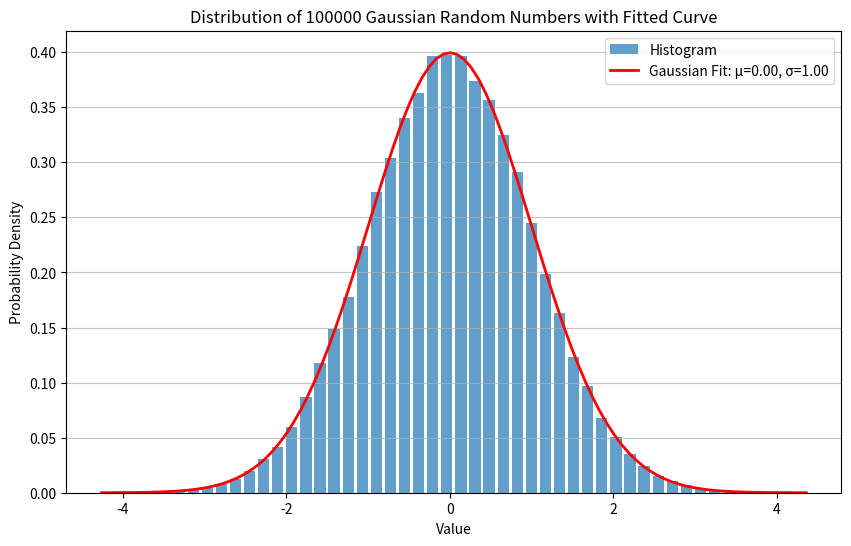

Write the Python code that produced this figure.
from random import random
import math
import numpy as np
from matplotlib import pyplot as plt
from scipy import stats

N = 100000


def gaussian_rnd(sigma=1):
    x1 = random()
    x2 = random()

    if x1 >= 0.9999999:
        x1 = 0.9999999

    rho = math.sqrt(-2 * (sigma**2) * math.log(1 - x1))
    theta = 2 * math.pi * x2

    y1 = rho * math.cos(theta)
    y2 = rho * math.sin(theta)
    return y1, y2


numbers = []
for _ in range(N // 2):
    y1, y2 = gaussian_rnd(1)
    numbers.extend([y1, y2])

plt.figure(figsize=(10, 6))
hist, bin_edges = np.histogram(numbers, bins=50, density=True)
bin_centers = (bin_edges[:-1] + bin_edges[1:]) / 2

mu, sigma = stats.norm.fit(numbers)
x = np.linspace(min(numbers), max(numbers), 100)
gaussian_curve = stats.norm.pdf(x, mu, sigma)

plt.hist(numbers, bins=50, rwidth=0.8, density=True, alpha=0.7, label="Histogram")
plt.plot(
    x,
    gaussian_curve,
    "r-",
    linewidth=2,
    label=f"Gaussian Fit: μ={mu:.2f}, σ={sigma:.2f}",
)
plt.xlabel("Value")
plt.ylabel("Probability Density")
plt.title(f"Distribution of {N} Gaussian Random Numbers with Fitted Curve")
plt.grid(axis="y", alpha=0.75)
plt.legend()
plt.show()
